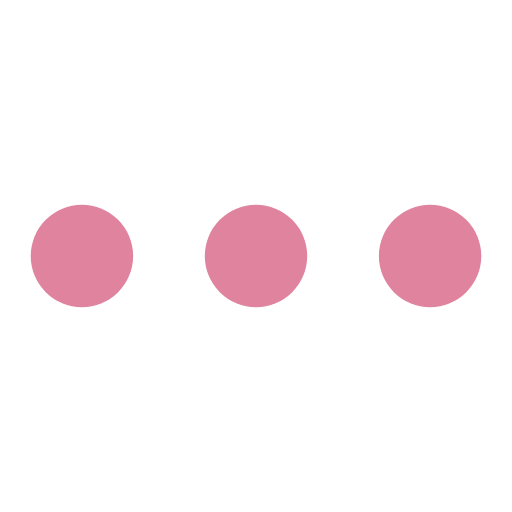
t = 0.00 s
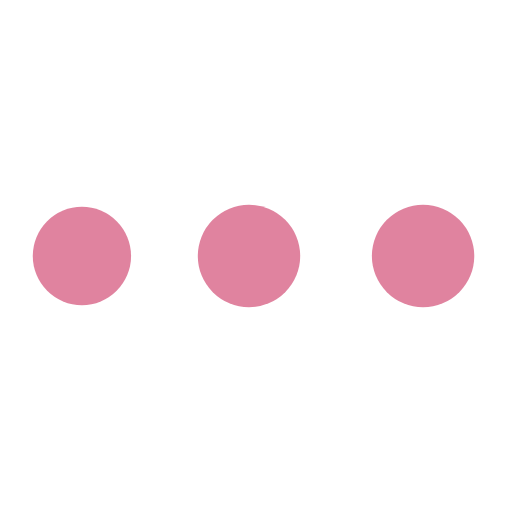
t = 0.35 s
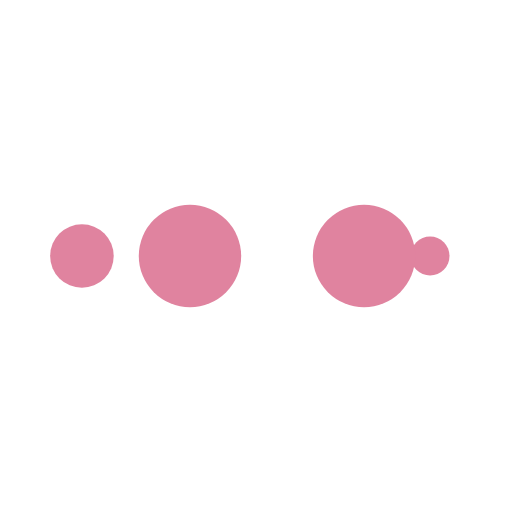
t = 0.58 s
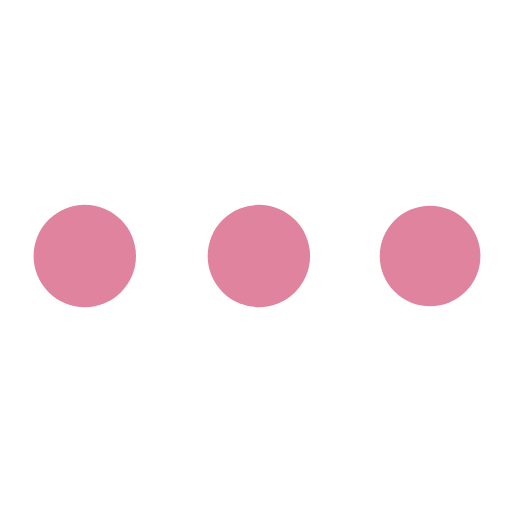
t = 0.93 s
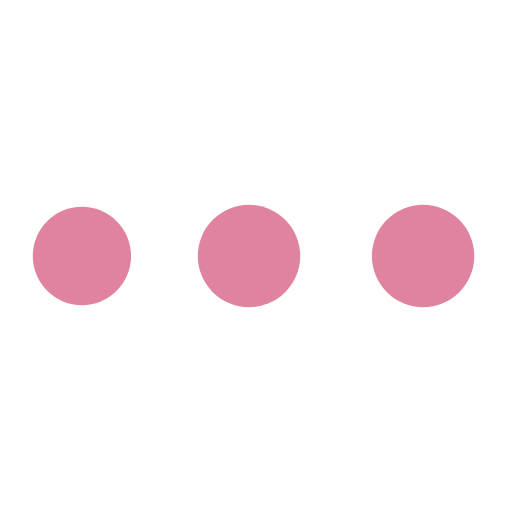
t = 1.27 s
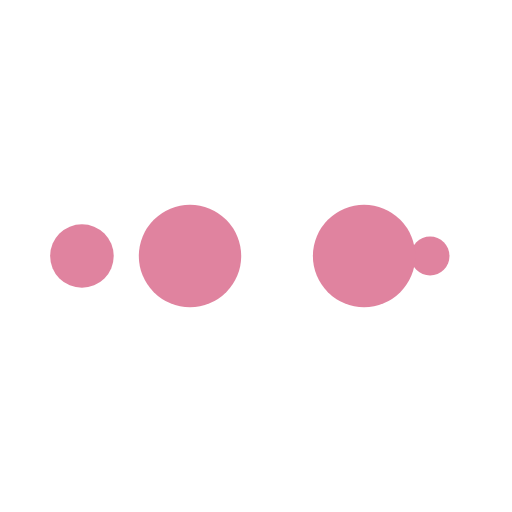
t = 1.51 s

The animated SVG that drew these frames (rendered in a browser with its animation timeline set to each time). Animation: 10 SMIL elements (animate=10); one cycle of 1.85 s, repeats indefinitely.

<?xml version="1.0" encoding="utf-8"?>
<svg xmlns="http://www.w3.org/2000/svg" xmlns:xlink="http://www.w3.org/1999/xlink" style="margin: auto; background: none; display: block; shape-rendering: auto;" width="51px" height="51px" viewBox="0 0 100 100" preserveAspectRatio="xMidYMid">
<circle cx="84" cy="50" r="10" fill="#e0839f">
    <animate attributeName="r" repeatCount="indefinite" dur="0.4629629629629629s" calcMode="spline" keyTimes="0;1" values="10;0" keySplines="0 0.5 0.5 1" begin="0s"></animate>
    <animate attributeName="fill" repeatCount="indefinite" dur="1.8518518518518516s" calcMode="discrete" keyTimes="0;0.25;0.5;0.75;1" values="#e0839f;#e0839f;#e0839f;#e0839f;#e0839f" begin="0s"></animate>
</circle><circle cx="16" cy="50" r="10" fill="#e0839f">
  <animate attributeName="r" repeatCount="indefinite" dur="1.8518518518518516s" calcMode="spline" keyTimes="0;0.25;0.5;0.75;1" values="0;0;10;10;10" keySplines="0 0.5 0.5 1;0 0.5 0.5 1;0 0.5 0.5 1;0 0.5 0.5 1" begin="0s"></animate>
  <animate attributeName="cx" repeatCount="indefinite" dur="1.8518518518518516s" calcMode="spline" keyTimes="0;0.25;0.5;0.75;1" values="16;16;16;50;84" keySplines="0 0.5 0.5 1;0 0.5 0.5 1;0 0.5 0.5 1;0 0.5 0.5 1" begin="0s"></animate>
</circle><circle cx="50" cy="50" r="10" fill="#e0839f">
  <animate attributeName="r" repeatCount="indefinite" dur="1.8518518518518516s" calcMode="spline" keyTimes="0;0.25;0.5;0.75;1" values="0;0;10;10;10" keySplines="0 0.5 0.5 1;0 0.5 0.5 1;0 0.5 0.5 1;0 0.5 0.5 1" begin="-0.4629629629629629s"></animate>
  <animate attributeName="cx" repeatCount="indefinite" dur="1.8518518518518516s" calcMode="spline" keyTimes="0;0.25;0.5;0.75;1" values="16;16;16;50;84" keySplines="0 0.5 0.5 1;0 0.5 0.5 1;0 0.5 0.5 1;0 0.5 0.5 1" begin="-0.4629629629629629s"></animate>
</circle><circle cx="84" cy="50" r="10" fill="#e0839f">
  <animate attributeName="r" repeatCount="indefinite" dur="1.8518518518518516s" calcMode="spline" keyTimes="0;0.25;0.5;0.75;1" values="0;0;10;10;10" keySplines="0 0.5 0.5 1;0 0.5 0.5 1;0 0.5 0.5 1;0 0.5 0.5 1" begin="-0.9259259259259258s"></animate>
  <animate attributeName="cx" repeatCount="indefinite" dur="1.8518518518518516s" calcMode="spline" keyTimes="0;0.25;0.5;0.75;1" values="16;16;16;50;84" keySplines="0 0.5 0.5 1;0 0.5 0.5 1;0 0.5 0.5 1;0 0.5 0.5 1" begin="-0.9259259259259258s"></animate>
</circle><circle cx="16" cy="50" r="10" fill="#e0839f">
  <animate attributeName="r" repeatCount="indefinite" dur="1.8518518518518516s" calcMode="spline" keyTimes="0;0.25;0.5;0.75;1" values="0;0;10;10;10" keySplines="0 0.5 0.5 1;0 0.5 0.5 1;0 0.5 0.5 1;0 0.5 0.5 1" begin="-1.3888888888888888s"></animate>
  <animate attributeName="cx" repeatCount="indefinite" dur="1.8518518518518516s" calcMode="spline" keyTimes="0;0.25;0.5;0.75;1" values="16;16;16;50;84" keySplines="0 0.5 0.5 1;0 0.5 0.5 1;0 0.5 0.5 1;0 0.5 0.5 1" begin="-1.3888888888888888s"></animate>
</circle>
</svg>